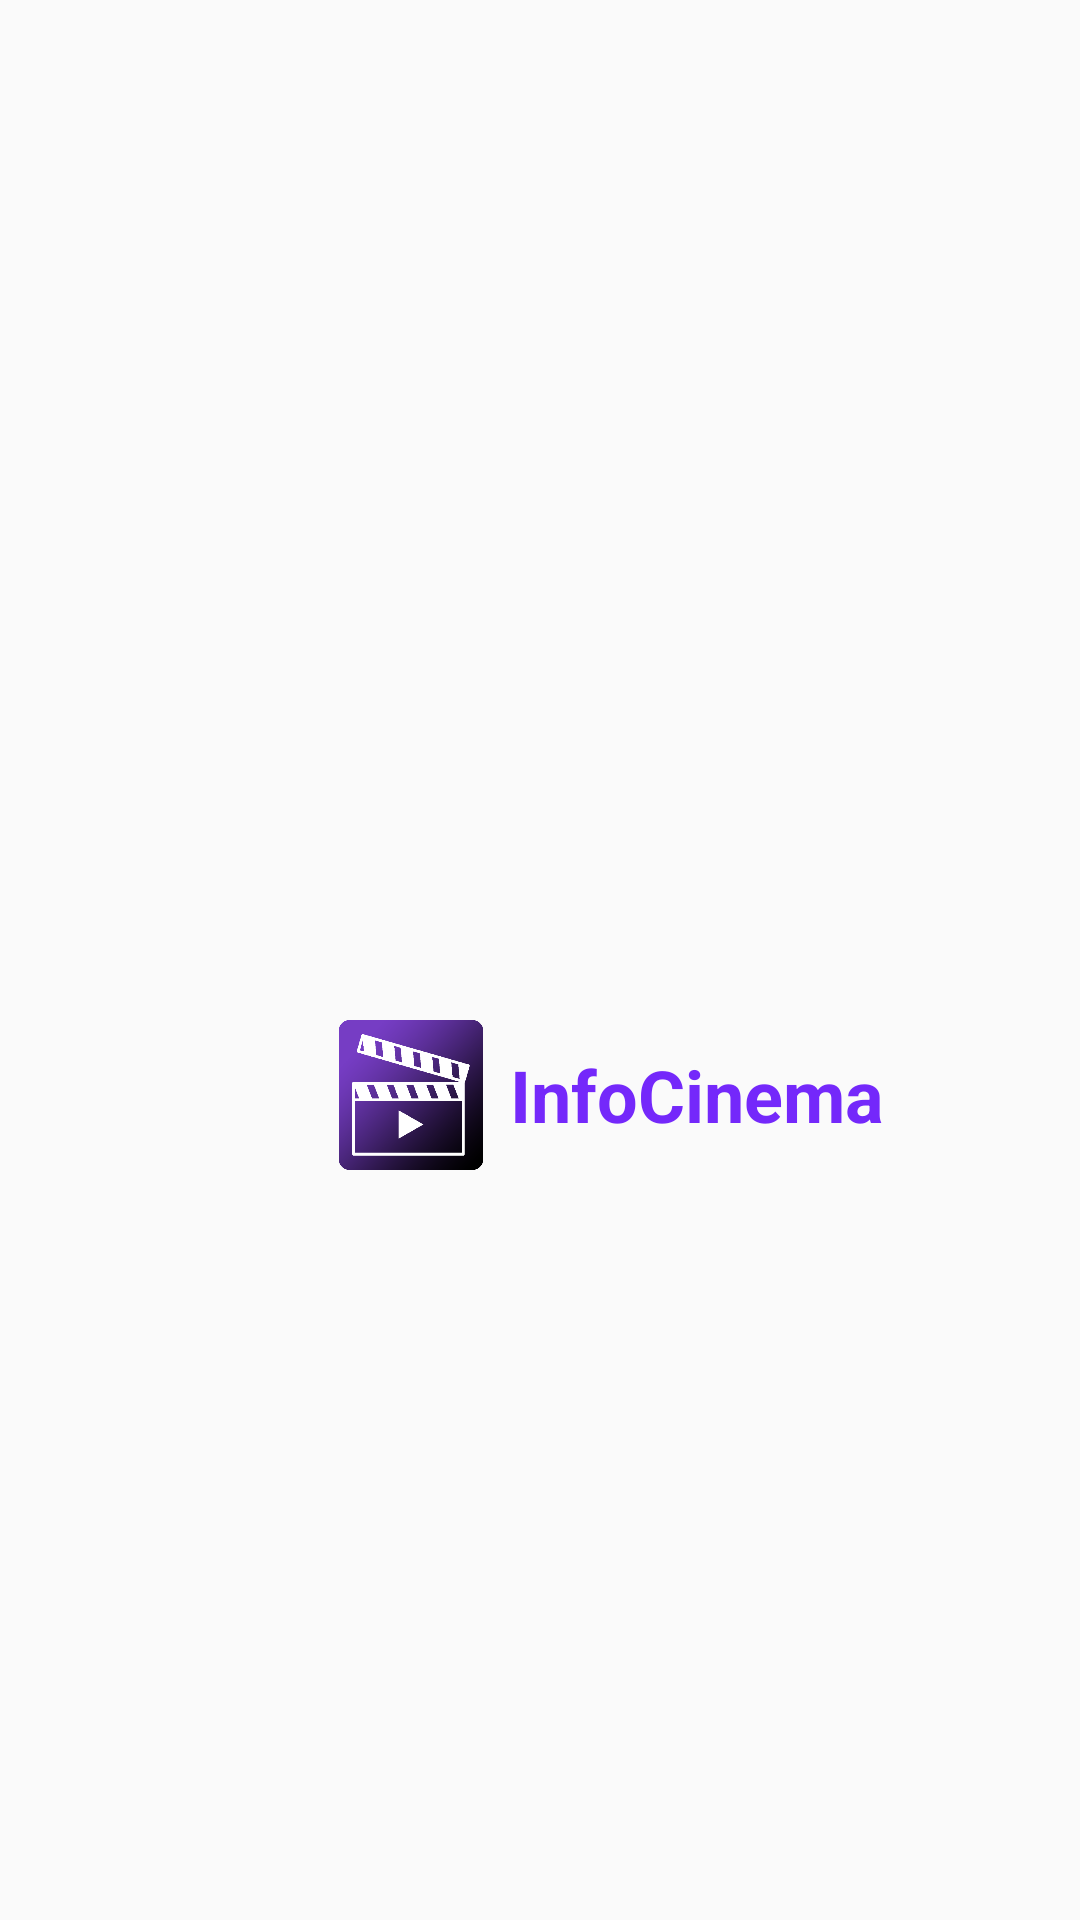

Layout XML and referenced resources for this Android screen:
<!-- AndroidManifest.xml: application theme Theme.InfoCinema -->
<!-- res/layout/activity_main.xml -->
<?xml version="1.0" encoding="utf-8"?>
<androidx.constraintlayout.widget.ConstraintLayout
    xmlns:android="http://schemas.android.com/apk/res/android"
    xmlns:app="http://schemas.android.com/apk/res-auto"
    android:layout_width="match_parent"
    android:layout_height="match_parent"
    android:padding="16dp">

    
    <LinearLayout
        android:id="@+id/logo_section"
        android:layout_width="wrap_content"
        android:layout_height="wrap_content"
        android:layout_marginStart="96dp"
        android:layout_marginTop="324dp"
        android:gravity="center_vertical"
        android:orientation="horizontal"
        app:layout_constraintStart_toStartOf="parent"
        app:layout_constraintTop_toTopOf="parent">

        <ImageView
            android:id="@+id/logo"
            android:layout_width="50dp"
            android:layout_height="50dp"
            android:src="@drawable/logo" />

        <TextView
            android:id="@+id/app_title"
            android:layout_width="wrap_content"
            android:layout_height="wrap_content"
            android:layout_marginStart="8dp"
            android:text="@string/app_name"
            android:textColor="@color/purple"
            android:textSize="24sp"
            android:textStyle="bold" />
    </LinearLayout>


</androidx.constraintlayout.widget.ConstraintLayout>
<!-- resources referenced by this layout -->
<resources>
  <color name="purple">#7428fa</color>
  <!-- drawable logo: png bitmap (drawable, 74335 bytes) -->
  <string name="app_name">InfoCinema</string>
  <style name="Theme.InfoCinema" parent="android:Theme.Material.Light.NoActionBar" />
</resources>
